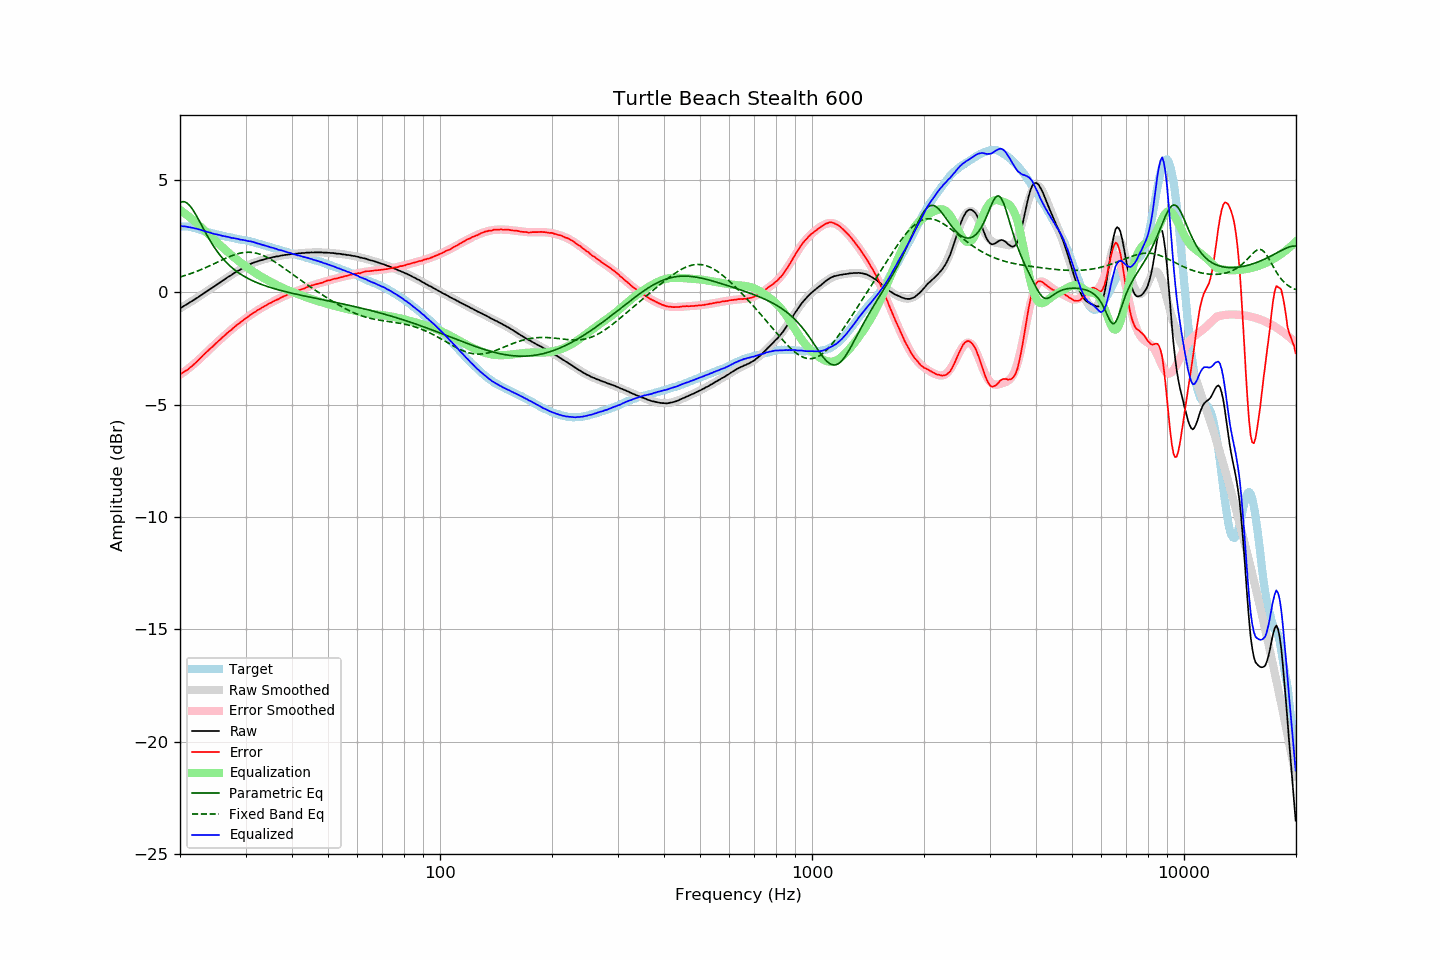

The data file committed next to this chart (first rows):
frequency, raw, error, smoothed, error_smoothed, equalization, parametric_eq, fixed_band_eq, equalized_raw, equalized_smoothed, target
20.00, -0.71, -3.65, -0.71, -3.67, 3.67, 4.00, 0.68, 2.96, 2.96, 2.94
20.20, -0.67, -3.60, -0.67, -3.62, 3.62, 4.03, 0.70, 2.95, 2.95, 2.94
20.40, -0.63, -3.56, -0.63, -3.57, 3.57, 4.04, 0.73, 2.94, 2.94, 2.94
20.61, -0.58, -3.51, -0.58, -3.52, 3.52, 4.03, 0.75, 2.93, 2.93, 2.93
20.81, -0.54, -3.47, -0.54, -3.46, 3.46, 3.99, 0.77, 2.92, 2.92, 2.93
21.02, -0.50, -3.43, -0.50, -3.41, 3.41, 3.94, 0.80, 2.91, 2.91, 2.93
21.23, -0.45, -3.36, -0.45, -3.35, 3.35, 3.86, 0.82, 2.90, 2.90, 2.91
21.44, -0.41, -3.31, -0.41, -3.29, 3.29, 3.78, 0.84, 2.88, 2.88, 2.90
21.66, -0.36, -3.24, -0.36, -3.23, 3.23, 3.67, 0.87, 2.87, 2.87, 2.88
21.87, -0.32, -3.18, -0.32, -3.17, 3.17, 3.56, 0.90, 2.85, 2.85, 2.86
22.09, -0.27, -3.12, -0.27, -3.11, 3.11, 3.44, 0.92, 2.84, 2.84, 2.85
22.31, -0.23, -3.05, -0.22, -3.05, 3.05, 3.31, 0.95, 2.82, 2.82, 2.82
22.54, -0.18, -2.98, -0.18, -2.98, 2.98, 3.18, 0.98, 2.80, 2.80, 2.80
22.76, -0.13, -2.91, -0.13, -2.91, 2.91, 3.04, 1.01, 2.78, 2.78, 2.78
22.99, -0.08, -2.83, -0.08, -2.84, 2.84, 2.91, 1.04, 2.76, 2.75, 2.75
23.22, -0.04, -2.76, -0.04, -2.77, 2.77, 2.78, 1.07, 2.73, 2.73, 2.72
23.45, 0.01, -2.69, 0.01, -2.70, 2.70, 2.64, 1.10, 2.71, 2.71, 2.70
23.69, 0.06, -2.63, 0.06, -2.63, 2.63, 2.52, 1.13, 2.69, 2.69, 2.69
23.92, 0.11, -2.55, 0.11, -2.56, 2.56, 2.39, 1.17, 2.67, 2.67, 2.66
24.16, 0.16, -2.49, 0.16, -2.49, 2.49, 2.27, 1.20, 2.65, 2.65, 2.65
24.40, 0.20, -2.43, 0.21, -2.42, 2.42, 2.15, 1.23, 2.63, 2.63, 2.63
24.65, 0.25, -2.36, 0.25, -2.36, 2.36, 2.04, 1.27, 2.61, 2.61, 2.61
24.89, 0.30, -2.29, 0.30, -2.29, 2.29, 1.94, 1.30, 2.59, 2.59, 2.59
25.14, 0.35, -2.23, 0.35, -2.22, 2.22, 1.83, 1.34, 2.58, 2.57, 2.58
25.39, 0.40, -2.16, 0.40, -2.16, 2.16, 1.74, 1.37, 2.56, 2.56, 2.56
25.65, 0.45, -2.10, 0.45, -2.10, 2.10, 1.65, 1.40, 2.55, 2.54, 2.55
25.91, 0.49, -2.03, 0.50, -2.03, 2.03, 1.56, 1.44, 2.52, 2.53, 2.52
26.16, 0.54, -1.96, 0.54, -1.97, 1.97, 1.47, 1.47, 2.51, 2.51, 2.51
26.43, 0.59, -1.90, 0.59, -1.90, 1.90, 1.40, 1.50, 2.49, 2.49, 2.49
26.69, 0.64, -1.83, 0.64, -1.84, 1.84, 1.32, 1.54, 2.48, 2.48, 2.47
26.96, 0.69, -1.77, 0.68, -1.78, 1.78, 1.25, 1.57, 2.47, 2.46, 2.46
27.23, 0.73, -1.72, 0.73, -1.72, 1.72, 1.18, 1.60, 2.45, 2.45, 2.45
27.50, 0.77, -1.67, 0.78, -1.66, 1.66, 1.12, 1.62, 2.43, 2.43, 2.44
27.77, 0.82, -1.60, 0.82, -1.60, 1.60, 1.06, 1.65, 2.42, 2.42, 2.42
28.05, 0.87, -1.54, 0.87, -1.54, 1.54, 1.00, 1.68, 2.41, 2.40, 2.41
28.33, 0.91, -1.47, 0.91, -1.48, 1.48, 0.95, 1.70, 2.39, 2.39, 2.38
28.62, 0.96, -1.41, 0.95, -1.42, 1.42, 0.89, 1.72, 2.38, 2.38, 2.37
28.90, 0.99, -1.37, 1.00, -1.37, 1.37, 0.84, 1.74, 2.36, 2.36, 2.36
29.19, 1.03, -1.31, 1.04, -1.31, 1.31, 0.80, 1.75, 2.34, 2.35, 2.34
29.48, 1.08, -1.26, 1.08, -1.26, 1.26, 0.75, 1.77, 2.34, 2.34, 2.34
29.78, 1.12, -1.21, 1.12, -1.20, 1.20, 0.71, 1.78, 2.32, 2.32, 2.33
30.08, 1.16, -1.15, 1.16, -1.15, 1.15, 0.67, 1.78, 2.31, 2.31, 2.31
30.38, 1.19, -1.10, 1.19, -1.10, 1.10, 0.63, 1.79, 2.29, 2.29, 2.29
30.68, 1.23, -1.05, 1.23, -1.05, 1.05, 0.59, 1.79, 2.28, 2.28, 2.28
30.99, 1.27, -0.99, 1.26, -1.00, 1.00, 0.56, 1.78, 2.27, 2.26, 2.26
31.30, 1.30, -0.94, 1.29, -0.95, 0.95, 0.52, 1.78, 2.25, 2.24, 2.24
31.61, 1.33, -0.90, 1.32, -0.90, 0.90, 0.49, 1.77, 2.23, 2.22, 2.23
31.93, 1.35, -0.86, 1.35, -0.86, 0.86, 0.46, 1.75, 2.21, 2.21, 2.21
32.24, 1.37, -0.81, 1.38, -0.81, 0.81, 0.43, 1.73, 2.18, 2.19, 2.18
32.57, 1.40, -0.76, 1.40, -0.77, 0.77, 0.40, 1.71, 2.17, 2.17, 2.16
32.89, 1.42, -0.73, 1.42, -0.72, 0.72, 0.37, 1.69, 2.14, 2.14, 2.15
33.22, 1.44, -0.68, 1.44, -0.68, 0.68, 0.34, 1.66, 2.12, 2.12, 2.12
33.55, 1.46, -0.64, 1.46, -0.64, 0.64, 0.32, 1.63, 2.10, 2.10, 2.10
33.89, 1.48, -0.60, 1.48, -0.60, 0.60, 0.29, 1.60, 2.08, 2.08, 2.08
34.23, 1.50, -0.56, 1.50, -0.56, 0.56, 0.27, 1.56, 2.06, 2.06, 2.06
34.57, 1.52, -0.51, 1.52, -0.52, 0.52, 0.24, 1.53, 2.04, 2.04, 2.03
34.92, 1.53, -0.48, 1.53, -0.48, 0.48, 0.22, 1.49, 2.01, 2.02, 2.01
35.27, 1.55, -0.45, 1.55, -0.44, 0.44, 0.20, 1.45, 1.99, 2.00, 2.00
35.62, 1.57, -0.40, 1.57, -0.41, 0.41, 0.18, 1.40, 1.98, 1.97, 1.97
35.97, 1.58, -0.37, 1.58, -0.37, 0.37, 0.16, 1.36, 1.95, 1.95, 1.95
... 635 more rows
